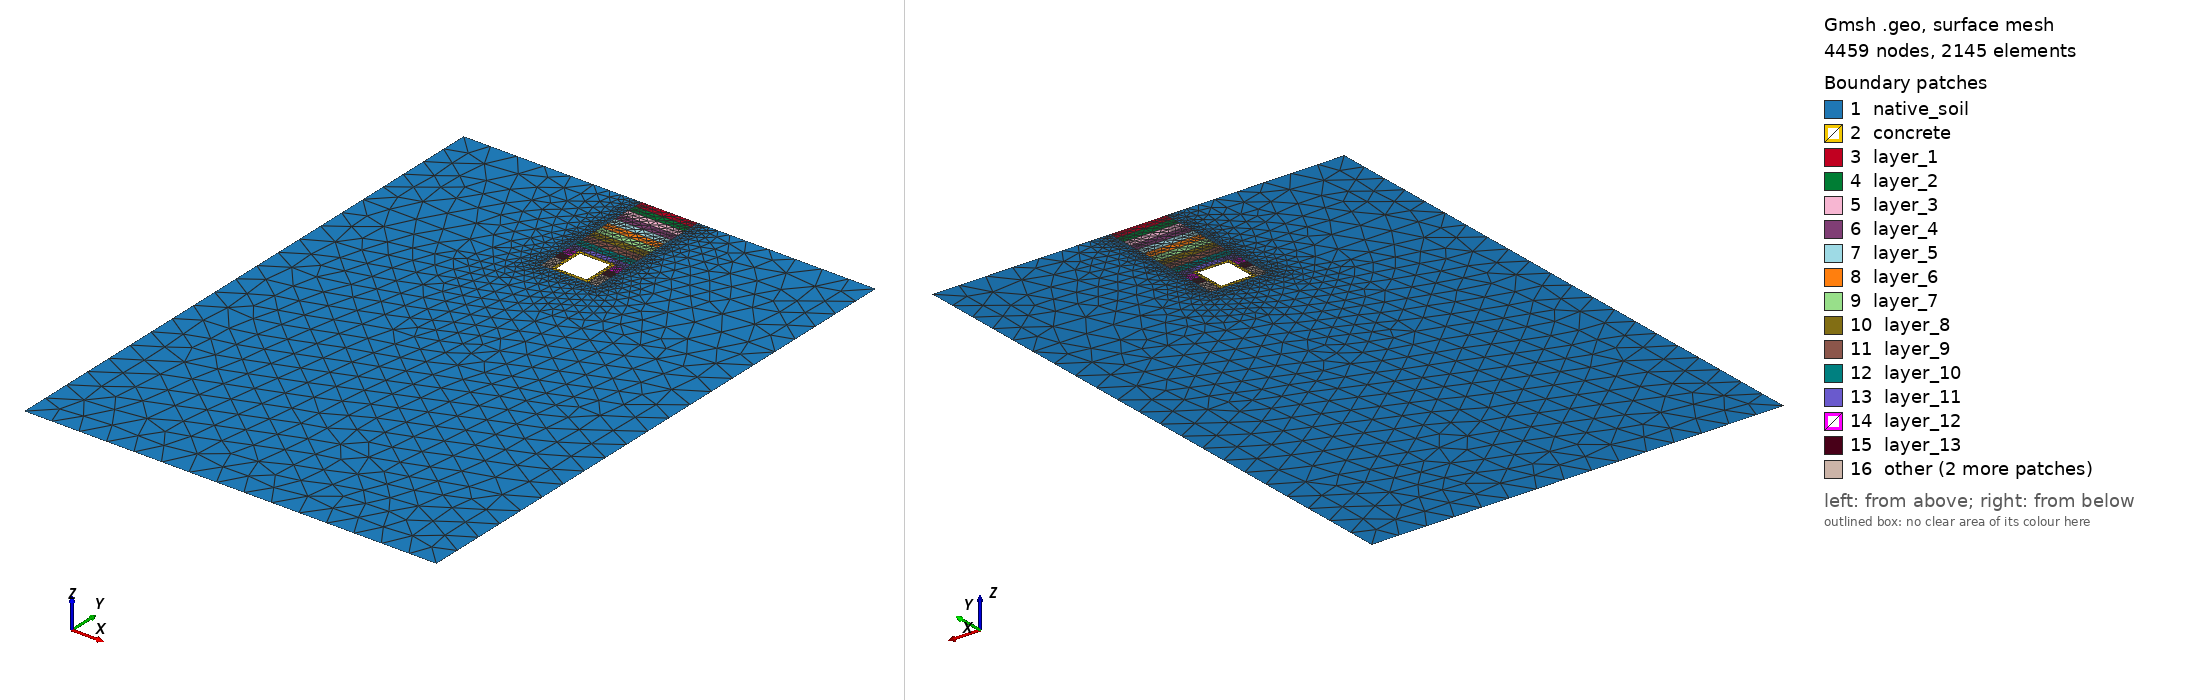

Gmsh geometry script, surface-meshed: 4459 nodes, 2145 surface elements. Boundary patches (legend numbers): 1 native_soil, 2 concrete, 3 layer_1, 4 layer_2, 5 layer_3, 6 layer_4, 7 layer_5, 8 layer_6, 9 layer_7, 10 layer_8, 11 layer_9, 12 layer_10, 13 layer_11, 14 layer_12, 15 layer_13, 16 other. Left view from above one corner, right view from below the opposite corner. Legend entries are the model's physical surfaces. The drawing asked Gmsh for element sizes between 1% and 20% of the model's largest extent; the script's own settings can give other sizes.

=== cotnact_trench.geo (drawn) ===
// Multi-Layer NYC Utilidor: CONTACT MECHANICS MESH
// Configuration: Trench Excavation with Native Soil Walls
// Kernel: OpenCASCADE

SetFactory("OpenCASCADE");
Geometry.Tolerance = 1e-6;        // Lower tolerance to 1 micron
Geometry.ToleranceBoolean = 1e-6; // Lower boolean tolerance to 1 micron
Mesh.Algorithm = 6;

// ==========================================
// 1. PARAMETERS
// ==========================================
d  = DefineNumber[ 5.0,  Name "Parameters/1. Structural/depth (d)" ];
h  = DefineNumber[ 2.0,  Name "Parameters/1. Structural/height (h)" ];
w  = DefineNumber[ 2.0,  Name "Parameters/1. Structural/width (w)" ];
t  = 0.2; 
by = -30.5; 

bx = w/2 + 5*w; 
eps = 1e-3; 

// Trench boundaries
ws = 0.5; // Working space on each side of the utilidor
tx1 = -w/2 - ws; // Left trench wall
tx2 = w/2 + ws;  // Right trench wall
tw_total = tx2 - tx1; // Total excavated width

// ==========================================
// 2. BUILD SOIL CONTINUUM & PUNCH HOLE
// ==========================================
// Base native soil below the trench
Rectangle(1) = {-bx, -(d+h), 0, 2*bx, by+(d+h)}; 

// Undisturbed Native Soil Walls (Left and Right)
Rectangle(201) = {-bx, 0, 0, bx + tx1, -(d+h)};
Rectangle(202) = {tx2, 0, 0, bx - tx2, -(d+h)};

// Sequential Backfill Layers (Confined to the trench)
layer_h = (d + h) / 15;
For i In {1:15}
  y_start = -(i-1) * layer_h;
  Rectangle(100+i) = {tx1, y_start, 0, tw_total, -layer_h};
EndFor

// Fragment everything together to share nodes at interfaces
BooleanFragments{ Surface{1, 201, 202, 101:115}; Delete; }{}

// Punch the hole for the concrete utilidor
Rectangle(999) = {-w/2, -d, 0, w, -h};
soil_surfs[] = Surface In BoundingBox{-bx-eps, by-eps, -eps, bx+eps, eps, eps};
BooleanDifference{ Surface{soil_surfs[]}; Delete; }{ Surface{999}; Delete; }

// ==========================================
// 3. DEFINE SOIL CONTACT BOUNDARY
// ==========================================
soil_left  = Curve In BoundingBox{-w/2-eps, -d-h-eps, -eps, -w/2+eps, -d+eps, eps};
soil_right = Curve In BoundingBox{w/2-eps, -d-h-eps, -eps, w/2+eps, -d+eps, eps};
soil_top   = Curve In BoundingBox{-w/2-eps, -d-eps, -eps, w/2+eps, -d+eps, eps};
soil_bot   = Curve In BoundingBox{-w/2-eps, -d-h-eps, -eps, w/2+eps, -d-h+eps, eps};

soil_inner_wall[] = {soil_left[], soil_right[], soil_top[], soil_bot[]};
Physical Curve("soil_inner_wall", 20) = soil_inner_wall[];

// ==========================================
// 4. BUILD UTILIDOR (Plain Concrete)
// ==========================================
// Introduce a 0.1mm gap to prevent OpenCASCADE from auto-gluing the top/bottom curves
gap = 1e-4; 

// Concrete outer boundary (shrunk by 'gap' on all sides)
Rectangle(2) = {-w/2 + gap, -d - gap, 0, w - 2*gap, -h + 2*gap}; 

// Concrete inner boundary (remains the same relative thickness)
Rectangle(3) = {-w/2+t, -d-t, 0, w-2*t, -(h-2*t)}; 

BooleanDifference(11) = {Surface{2}; Delete;}{Surface{3}; Delete;};// ==========================================
// 5. DEFINE CONCRETE CONTACT BOUNDARY
// ==========================================
all_left  = Curve In BoundingBox{-w/2-eps, -d-h-eps, -eps, -w/2+eps, -d+eps, eps};
all_right = Curve In BoundingBox{w/2-eps, -d-h-eps, -eps, w/2+eps, -d+eps, eps};
all_top   = Curve In BoundingBox{-w/2-eps, -d-eps, -eps, w/2+eps, -d+eps, eps};
all_bot   = Curve In BoundingBox{-w/2-eps, -d-h-eps, -eps, w/2+eps, -d-h+eps, eps};

all_trench_curves[] = {all_left[], all_right[], all_top[], all_bot[]};

// Subtract known soil lines to isolate concrete lines
concrete_outer_wall[] = all_trench_curves[];
concrete_outer_wall[] -= soil_inner_wall[];
Physical Curve("concrete_outer_wall", 21) = concrete_outer_wall[];

// ==========================================
// 6. PHYSICAL ENTITY MAPPING
// ==========================================
Physical Surface("concrete", 1) = {11};

// Map Backfill Layers
For i In {1:15}
  y_top = -(i-1)*layer_h;
  y_bot = -i*layer_h;
  layer_surfs[] = Surface In BoundingBox{tx1-eps, y_bot-eps, -eps, tx2+eps, y_top+eps, eps};
  layer_surfs[] -= {11}; 
  Physical Surface(Sprintf("layer_%g", i), 100+i) = layer_surfs[];
EndFor

// Map Native Soil (Base + Left Wall + Right Wall)
base_surfs[] = Surface In BoundingBox{-bx-eps, by-eps, -eps, bx+eps, -(d+h)+eps, eps};
left_surfs[] = Surface In BoundingBox{-bx-eps, -(d+h)-eps, -eps, tx1+eps, eps, eps};
right_surfs[] = Surface In BoundingBox{tx2-eps, -(d+h)-eps, -eps, bx+eps, eps, eps};

native_surfs[] = base_surfs[];
native_surfs[] += left_surfs[];
native_surfs[] += right_surfs[];
native_surfs[] -= {11};
Physical Surface("native_soil", 6) = native_surfs[];

// Global Boundaries
Physical Curve("top", 10)    = Curve In BoundingBox{-bx-eps, -eps, -eps, bx+eps, eps, eps};
Physical Curve("bottom", 11) = Curve In BoundingBox{-bx-eps, by-eps, -eps, bx+eps, by+eps, eps};
Physical Curve("left", 12)   = Curve In BoundingBox{-bx-eps, by-eps, -eps, -bx+eps, eps, eps};
Physical Curve("right", 13)  = Curve In BoundingBox{bx-eps, by-eps, -eps, bx+eps, eps, eps};

// ==========================================
// 7. MESH ADAPTIVITY CONTROLS (Hybrid Halo + Interface)
// ==========================================
Mesh.MshFileVersion = 2.2; 
Mesh.ElementOrder = 2;

// Field 1 & 2: Distance Halo around the Utilidor
Field[1] = Distance;
Field[1].CurvesList = {soil_inner_wall[]};
Field[1].NumPointsPerCurve = 100;

Field[2] = Threshold;
Field[2].InField = 1;
Field[2].SizeMin = 0.06;   
Field[2].SizeMax = 1.5;    
Field[2].DistMin = 0.3;    
Field[2].DistMax = 1.5;    

// Field 3 & 4: Strict boxes over the Trench Wall interfaces
Field[3] = Box;
Field[3].VIn = 0.06;
Field[3].VOut = 1.5;
Field[3].XMin = tx1 - 0.2; // 20cm box straddling the left trench wall
Field[3].XMax = tx1 + 0.2;
Field[3].YMin = -(d+h);
Field[3].YMax = 0.0;
Field[3].Thickness = 0.8;

Field[4] = Box;
Field[4].VIn = 0.06;
Field[4].VOut = 1.5;
Field[4].XMin = tx2 - 0.2; // 20cm box straddling the right trench wall
Field[4].XMax = tx2 + 0.2;
Field[4].YMin = -(d+h);
Field[4].YMax = 0.0;
Field[4].Thickness = 0.8;

// Field 5: Minimum field (Takes the smallest element size from all fields)
Field[5] = Min;
Field[5].FieldsList = {2, 3, 4};

Background Field = 5;
Mesh.Optimize = 1;
